Run: headless pygame with SDL's dummy video driver; simulated clock (each Clock.tick advances the game by its frame time, no real sleeping); random seed 0; keys injected as events and as key.get_pressed() state; no mouse input.
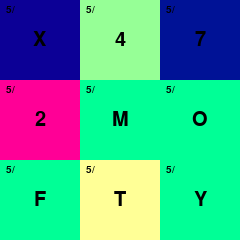
Frame 1 of 4 · flips 1–60 · no input
Frame 2 of 4 · flips 61–180 · tapped SPACE, RETURN · held RIGHT (→), D · screen unchanged from frame 1, image omitted
Frame 3 of 4 · flips 181–300 · held DOWN (↓), S · screen unchanged from frame 2, image omitted
Frame 4 of 4 · flips 301–420 · held LEFT (←), A, UP (↑), W · screen unchanged from frame 3, image omitted

The pygame program that drew these frames:

import pygame


class Board:
    def __init__(self, number_of_blocks, block_size=50):
        self.number_of_blocks = number_of_blocks
        self.block_size = block_size
        self.square_side = self.block_size * self.number_of_blocks
        self.screen = ''
        self.clock = 0
        self.data_list = []

    def setData(self, data):
        """
            Sets the data to be displayed on the board.
            :param data: The data to be displayed on the board.
            data contains a list of tuples. Each tuple contains the data of a single block (coordinates: tuple, color: tuple, digit: str).
        """
        self.data_list = data
        return

    def getData(self):
        return self.data_list

    def drawGrid(self):

        for element in self.data_list:
            coordinates, color, digit = element
            self.drawRect(coordinates, color, digit)

        return

    def drawRect(self, coordinates: tuple, color: tuple, digit: str) -> None:
        """
            Draws a rectangle on the screen.
            :param coordinates: The coordinates of the rectangle. Coordinates start at top left (1, 1)
            :param color: The color of the rectangle.
            :param digit: The digit to be displayed on the rectangle.
        """

        # x, y are the coordinates of the rectangle: starts at the top left corner (0, 0)
        # x is the row number, y is the column number
        y, x = coordinates[0] - 1, coordinates[1] - 1
        Y, X = y * self.block_size, x * self.block_size

        # create the rectangle
        rect = pygame.Rect(Y, X, self.block_size, self.block_size)

        # Add text
        font = pygame.font.SysFont("comicsansms", 30)
        text = font.render(digit, True, (0, 0, 0))

        # center the text
        textRect = text.get_rect()
        textRect.center = (Y + self.block_size / 2, X + self.block_size / 2)

        # add edge text
        smaller_font = pygame.font.SysFont("comicsansms", 15)
        edge_text = smaller_font.render("5/", True, (0, 0, 0))
        edge_text_rect = edge_text.get_rect()
        edge_text_rect.center = (Y + 10, X+10)

        # draw the rectangle
        pygame.draw.rect(self.screen, color, rect)

        # Draw the rectangle
        pygame.draw.rect(self.screen, color, rect)
        self.screen.blit(text, textRect)
        self.screen.blit(edge_text, edge_text_rect)

        # Drawing kenken borders


        # # Draw the top border
        # pygame.draw.line(self.screen, (0, 0, 0), (Y, X), (Y + self.block_size, X))

        # # Draw the bottom border
        # pygame.draw.line(self.screen, (0, 0, 0), (Y, X + self.block_size), (Y + self.block_size, X + self.block_size))

        # # Draw the left border
        # pygame.draw.line(self.screen, (0, 0, 0), (Y, X), (Y, X + self.block_size))

        # # Draw the right border
        # pygame.draw.line(self.screen, (0, 0, 0), (Y + self.block_size, X), (Y + self.block_size, X + self.block_size))


        return

    def display(self):
        pygame.quit()
        pygame.init()
        self.screen = pygame.display.set_mode(
            (self.square_side, self.square_side))
        self.clock = pygame.time.Clock()
        self.screen.fill((255, 255, 255))
        while True:
            self.drawGrid()
            try:
                for event in pygame.event.get():
                    if event.type == pygame.QUIT:
                        pygame.quit()
                        return
            except:
                return
                
            pygame.display.update()



if __name__ == "__main__":
    board = Board(3, 80)

    board.setData([

        # 4x4 board

        # ((0, 0), (0, 255, 150), "1"),
        # ((1, 0), (150, 255, 150), "4"),
        # ((2, 0), (0, 18, 150), "7"),
        # ((3, 0), (158, 255, 12), "7"),
        # ((0, 1), (255, 0, 150), "2"),
        # ((1, 1), (0, 255, 150), "M"),
        # ((2, 1), (0, 255, 150), "O"),
        # ((3, 1), (0, 255, 150), "O"),
        # ((0, 2), (0, 255, 150), "F"),
        # ((1, 2), (255, 255, 150), "T"),
        # ((2, 2), (0, 255, 150), "Y"),
        # ((3, 2), (0, 255, 150), "Y"),
        # ((0, 3), (0, 255, 150), "K"),
        # ((1, 3), (0, 255, 150), "N"),
        # ((2, 3), (0, 255, 150), "K"),
        # ((3, 3), (0, 255, 0), "N"),

        # 3x3 board
        ((1, 1), (12, 0, 150), "X"),
        ((2, 1), (150, 255, 150), '4'),
        ((3, 1), (0, 18, 150), "7"),
        ((4, 1), (158, 255, 12), "7"),
        ((1, 2), (255, 0, 150), "2"),
        ((2, 2), (0, 255, 150), "M"),
        ((3, 2), (0, 255, 150), "O"),
        ((4, 2), (0, 255, 150), "O"),
        ((1, 3), (0, 255, 150), "F"),
        ((2, 3), (255, 255, 150), "T"),
        ((3, 3), (0, 255, 150), "Y"),
        ((4, 3), (0, 255, 150), "Y"),



    ])

    board.display()
